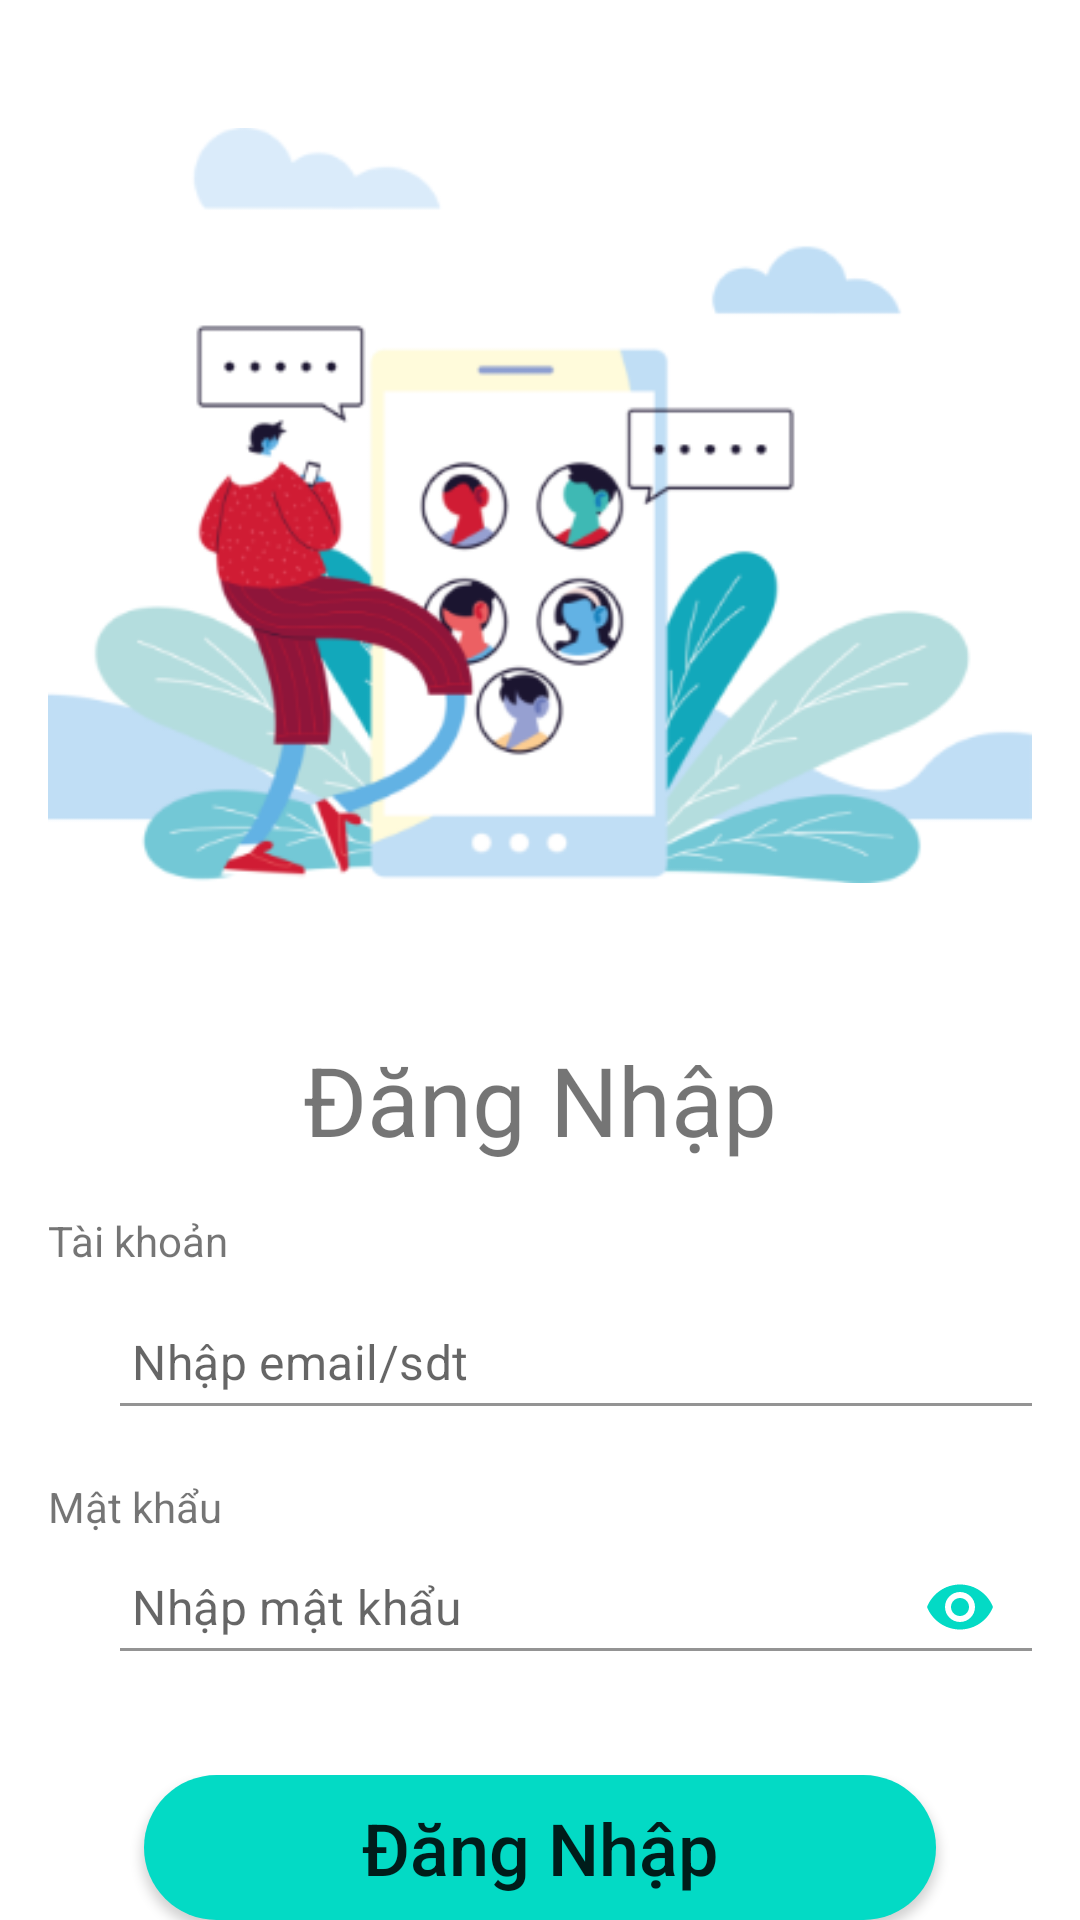

The Android layout XML behind this screen, and the referenced resources:
<!-- AndroidManifest.xml: application theme Theme.UIExample02 -->
<!-- res/layout/activity_dang_nhap.xml -->
<?xml version="1.0" encoding="utf-8"?>
<RelativeLayout xmlns:android="http://schemas.android.com/apk/res/android"
    xmlns:app="http://schemas.android.com/apk/res-auto"
    xmlns:tools="http://schemas.android.com/tools"
    android:layout_width="match_parent"
    android:layout_height="match_parent"
    tools:context=".Dang_nhap">

    <ImageView
        android:id="@+id/login4"
        android:layout_width="match_parent"
        android:layout_height="wrap_content"
        android:src="@drawable/login4"
        android:layout_margin="16dp"/>

    <TextView
        android:id="@+id/dangnhap"
        android:layout_width="wrap_content"
        android:layout_height="wrap_content"
        android:text="Đăng Nhập"
        android:layout_gravity="center_horizontal"
        android:textSize="32sp"
        android:layout_marginTop="8dp"
        android:layout_below="@+id/login4"
        android:layout_centerInParent="true"
        />

    <LinearLayout
        android:id="@+id/liner1"
        android:layout_width="match_parent"
        android:layout_height="wrap_content"
        android:layout_below="@+id/dangnhap"
        android:orientation="vertical"
        android:layout_marginLeft="16dp"
        android:layout_marginRight="16dp"
        android:layout_marginTop="16dp"
        >
        <RelativeLayout
            android:layout_width="match_parent"
            android:layout_height="wrap_content">
            <TextView
                android:id="@+id/tvtk1"
                android:layout_width="wrap_content"
                android:layout_height="wrap_content"
                android:text="Tài khoản"/>
            <ImageView
                android:layout_marginTop="16dp"
                android:layout_width="wrap_content"
                android:layout_height="wrap_content"
                android:src="@drawable/fi_user"
                android:layout_below="@+id/tvtk1"/>
            <com.google.android.material.textfield.TextInputLayout
                android:layout_marginTop="16dp"
                android:layout_below="@+id/tvtk1"
                android:layout_width="match_parent"
                android:layout_height="wrap_content"
                app:hintEnabled="false">
                <com.google.android.material.textfield.TextInputEditText
                    android:layout_width="match_parent"
                    android:layout_height="wrap_content"
                    android:layout_marginLeft="24dp"
                    android:padding="4dp"
                    android:background="#ffff"
                    android:hint="Nhập email/sdt"/>
            </com.google.android.material.textfield.TextInputLayout>
        </RelativeLayout>

        <RelativeLayout
            android:layout_width="match_parent"
            android:layout_height="wrap_content">
            <TextView
                android:id="@+id/tvmk2"
                android:layout_width="wrap_content"
                android:layout_height="wrap_content"
                android:text="Mật khẩu"
                android:layout_marginTop="24dp"/>
            <ImageView
                android:layout_width="wrap_content"
                android:layout_height="wrap_content"
                android:src="@drawable/fi_lock"
                android:layout_below="@+id/tvmk2"
                android:layout_marginTop="16dp"/>
            <com.google.android.material.textfield.TextInputLayout
                android:layout_width="match_parent"
                android:layout_height="wrap_content"
                android:layout_below="@+id/tvmk2"
                app:passwordToggleTint="@color/teal_200"
                app:hintEnabled="false"
                app:passwordToggleEnabled="true">
                <com.google.android.material.textfield.TextInputEditText
                    android:layout_width="match_parent"
                    android:layout_height="wrap_content"
                    android:background="#ffff"
                    android:layout_marginLeft="24dp"
                    android:padding="4dp"
                    android:hint="Nhập mật khẩu"
                    android:gravity="bottom"
                    android:inputType="textPassword"
                    />
            </com.google.android.material.textfield.TextInputLayout>


        </RelativeLayout>

        <androidx.coordinatorlayout.widget.CoordinatorLayout
            android:layout_width="match_parent"
            android:layout_height="wrap_content"
            android:layout_marginTop="32dp"
            >
            <Button
                android:id="@+id/dangnhap1"
                android:layout_width="match_parent"
                android:layout_height="wrap_content"
                android:layout_marginLeft="32dp"
                android:layout_marginRight="32dp"
                android:background="@drawable/custom_button2"
                android:text="Đăng Nhập"
                android:textSize="24sp"
                android:textAllCaps="false"/>
        </androidx.coordinatorlayout.widget.CoordinatorLayout>
        <LinearLayout
            android:layout_width="match_parent"
            android:layout_height="wrap_content"
            android:orientation="horizontal"
            android:layout_gravity="center_horizontal"
            android:gravity="center_horizontal"
            android:paddingTop="16dp"
            >
            <TextView

                android:layout_width="wrap_content"
                android:layout_height="wrap_content"
                android:text="Chưa có tài khoản? Hãy"
                android:textSize="16sp"/>
            <TextView
                android:id="@+id/tvdk"
                android:layout_width="wrap_content"
                android:layout_height="wrap_content"
                android:text=" Đăng Ký"
                android:textSize="16sp"
                android:textColor="@color/teal_200"/>
        </LinearLayout>

    </LinearLayout>



</RelativeLayout>
<!-- resources referenced by this layout -->
<resources>
  <color name="teal_200">#FF03DAC5</color>
  <!-- drawable custom_button2 (drawable) -->
  <?xml version="1.0" encoding="utf-8"?>
  <selector xmlns:android="http://schemas.android.com/apk/res/android"
      >
  
      <item>
          <shape
              android:shape="rectangle">
              <size android:height="54dp"
                  android:width="160dp"/>
              <corners android:radius="32dp"/>
              <solid android:color="@color/teal_200"/>
  
          </shape>
      </item>
  </selector>
  <!-- drawable login4: png bitmap (drawable, 55814 bytes) -->
  <style name="Theme.UIExample02" parent="Theme.MaterialComponents.DayNight.NoActionBar">
          
          <item name="colorPrimary">@color/purple_500</item>
          <item name="colorPrimaryVariant">#02A1AF</item>
          <item name="colorOnPrimary">@color/white</item>
          
          <item name="colorSecondary">@color/teal_200</item>
          <item name="colorSecondaryVariant">@color/teal_700</item>
          <item name="colorOnSecondary">@color/black</item>
          
          <item name="android:statusBarColor" tools:targetApi="l">?attr/colorPrimaryVariant</item>
          
          <item name="colorControlNormal">#000000</item>
          <item name="colorControlActivated">@color/teal_200</item>
          <item name="colorControlHighlight">#d94ed0</item>
      </style>
  <color name="purple_500">#FF03DAC5</color>
  <color name="white">#FFFFFFFF</color>
  <color name="teal_700">#FF018786</color>
  <color name="black">#FF000000</color>
</resources>
